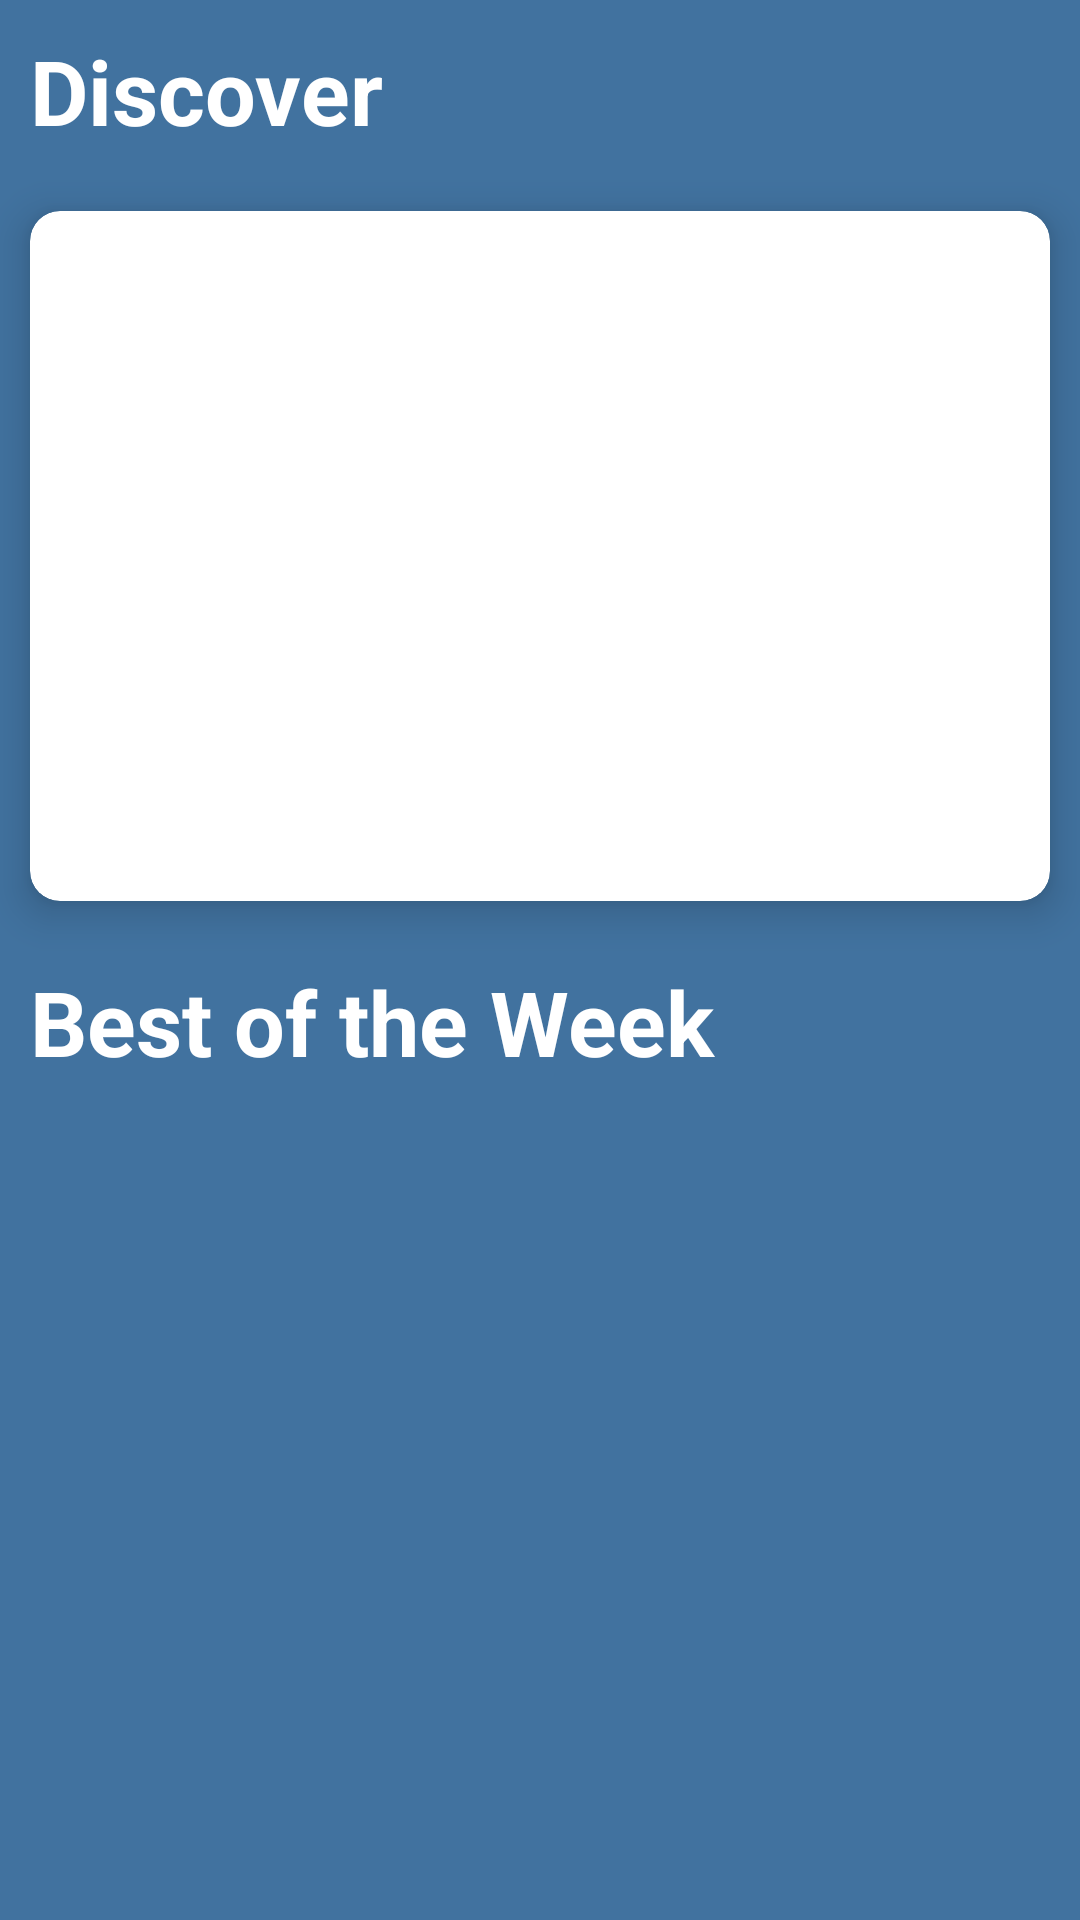

Write the Android layout XML for this screen, with the resource values it uses.
<!-- AndroidManifest.xml: application theme Theme.CourseSellingApp -->
<!-- res/layout/activity_main.xml -->
<?xml version="1.0" encoding="utf-8"?>
<layout xmlns:android="http://schemas.android.com/apk/res/android"
    xmlns:app="http://schemas.android.com/apk/res-auto"
    xmlns:tools="http://schemas.android.com/tools"
    tools:context=".MainActivity">
    <LinearLayout
        android:layout_width="match_parent"
        android:layout_height="match_parent"
        android:orientation="vertical"
        android:background="#41729F">
        <TextView
            android:layout_width="wrap_content"
            android:layout_height="wrap_content"
            android:text="Discover"
            android:textColor="@color/white"
            android:textSize="30dp"
            android:textStyle="bold"
            android:padding="10dp"/>
        <androidx.cardview.widget.CardView
            android:layout_width="match_parent"
            android:layout_height="230dp"
            android:layout_margin="10dp"
            app:cardElevation="8dp"
            app:cardCornerRadius="10dp"
            android:id="@+id/cardView">
            <ViewFlipper
                android:layout_width="match_parent"
                android:layout_height="match_parent"
                android:id="@+id/viewFlipper"/>
        </androidx.cardview.widget.CardView>
        <RelativeLayout
            android:layout_width="match_parent"
            android:layout_height="wrap_content">
            <TextView
                android:layout_width="match_parent"
                android:layout_height="wrap_content"
                android:text="Best of the Week"
                android:textStyle="bold"
                android:textSize="30dp"
                android:textColor="@color/white"
                android:padding="10dp"/>
            <ImageView
                android:layout_width="wrap_content"
                android:layout_height="40dp"
                android:src="@drawable/ic_baseline_menu_24"
                android:layout_alignParentRight="true"
                android:layout_centerInParent="true"
                android:layout_marginRight="20dp"/>
        </RelativeLayout>
        <androidx.recyclerview.widget.RecyclerView
            android:layout_width="match_parent"
            android:layout_height="match_parent"
            android:layout_margin="10dp"
            android:id="@+id/recylerCourse"/>
    </LinearLayout>

</layout>
<!-- resources referenced by this layout -->
<resources>
  <style name="Theme.CourseSellingApp" parent="Theme.AppCompat.DayNight.NoActionBar">
          
          <item name="colorPrimary">@color/purple_500</item>
          <item name="colorPrimaryVariant">@color/purple_700</item>
          <item name="colorOnPrimary">@color/white</item>
          
          <item name="colorSecondary">@color/teal_200</item>
          <item name="colorSecondaryVariant">@color/teal_700</item>
          <item name="colorOnSecondary">@color/black</item>
          
          <item name="android:statusBarColor" tools:targetApi="l">?attr/colorPrimaryVariant</item>
          
      </style>
  <!-- not gathered from this repository: default colours our renderer supplied (Android Studio template values) -->
  <color name="purple_500">#FF6200EE</color>
  <color name="purple_700">#FF3700B3</color>
  <color name="teal_200">#FF03DAC5</color>
  <color name="teal_700">#FF018786</color>
  <color name="black">#FF000000</color>
  <color name="white">#FFFFFFFF</color>
</resources>
